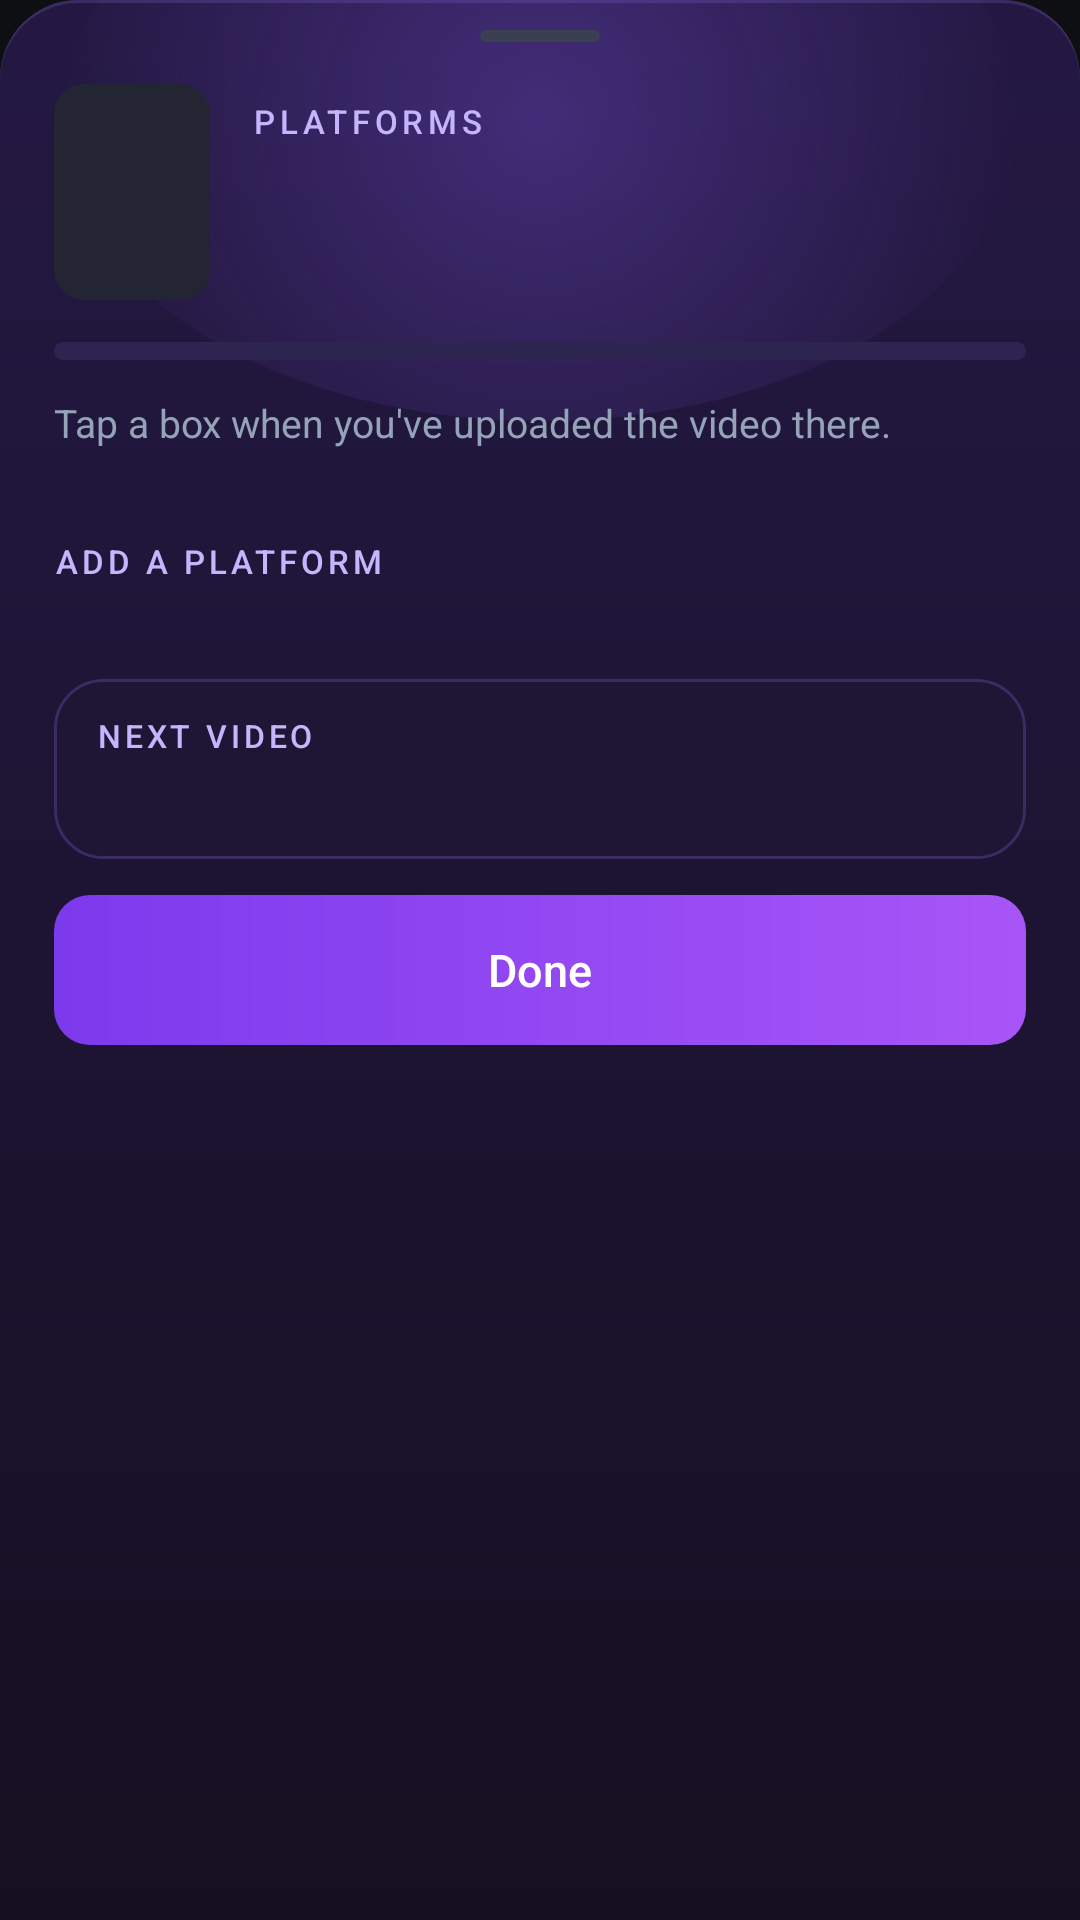

Android layout source for this screen:
<!-- AndroidManifest.xml: application theme AppTheme -->
<!-- res/layout/sheet_platforms.xml -->
<?xml version="1.0" encoding="utf-8"?>
<FrameLayout xmlns:android="http://schemas.android.com/apk/res/android"
    android:id="@+id/panel"
    android:layout_width="match_parent"
    android:layout_height="wrap_content"
    android:background="@drawable/violet_sheet_bg">

    
    <View
        android:layout_width="320dp"
        android:layout_height="200dp"
        android:layout_gravity="top|center_horizontal"
        android:layout_marginTop="-60dp"
        android:background="@drawable/violet_glow" />

    <LinearLayout
        android:layout_width="match_parent"
        android:layout_height="wrap_content"
        android:orientation="vertical">

        <View
            android:layout_width="40dp"
            android:layout_height="4dp"
            android:layout_gravity="center_horizontal"
            android:layout_marginTop="10dp"
            android:background="@drawable/handle" />

        <ScrollView
            android:layout_width="match_parent"
            android:layout_height="wrap_content"
            android:overScrollMode="never">
            <LinearLayout
                android:layout_width="match_parent"
                android:layout_height="wrap_content"
                android:orientation="vertical"
                android:paddingBottom="22dp"
                android:paddingLeft="18dp"
                android:paddingRight="18dp"
                android:paddingTop="14dp">

                
                <LinearLayout
                    android:layout_width="match_parent"
                    android:layout_height="wrap_content"
                    android:gravity="center_vertical"
                    android:orientation="horizontal">
                    <FrameLayout
                        android:id="@+id/pThumbWrap"
                        android:layout_width="52dp"
                        android:layout_height="72dp"
                        android:background="@drawable/thumb_round">
                        <ImageView
                            android:layout_width="22dp"
                            android:layout_height="22dp"
                            android:layout_gravity="center"
                            android:src="@drawable/ic_movie"
                            android:tint="#4C3A80" />
                        <ImageView
                            android:id="@+id/pThumb"
                            android:layout_width="match_parent"
                            android:layout_height="match_parent"
                            android:scaleType="centerCrop" />
                    </FrameLayout>
                    <LinearLayout
                        android:layout_width="0dp"
                        android:layout_height="wrap_content"
                        android:layout_marginStart="14dp"
                        android:layout_weight="1"
                        android:orientation="vertical">
                        <TextView
                            android:id="@+id/pUpNext"
                            android:layout_width="wrap_content"
                            android:layout_height="wrap_content"
                            android:layout_marginBottom="4dp"
                            android:background="@drawable/chip_upnext"
                            android:fontFamily="sans-serif-medium"
                            android:letterSpacing="0.1"
                            android:paddingBottom="2dp"
                            android:paddingLeft="8dp"
                            android:paddingRight="8dp"
                            android:paddingTop="2dp"
                            android:text="UP NEXT"
                            android:textColor="#FFFFFF"
                            android:textSize="10sp"
                            android:visibility="gone" />
                        <TextView
                            android:id="@+id/pPosition"
                            android:layout_width="wrap_content"
                            android:layout_height="wrap_content"
                            android:fontFamily="sans-serif-medium"
                            android:fontFeatureSettings="tnum"
                            android:letterSpacing="0.14"
                            android:text="PLATFORMS"
                            android:textColor="@color/violet_light"
                            android:textSize="11sp" />
                        <TextView
                            android:id="@+id/pTitle"
                            android:layout_width="match_parent"
                            android:layout_height="wrap_content"
                            android:layout_marginTop="2dp"
                            android:ellipsize="end"
                            android:maxLines="2"
                            android:textColor="@color/text"
                            android:textSize="19sp"
                            android:textStyle="bold" />
                        <TextView
                            android:id="@+id/pCount"
                            android:layout_width="wrap_content"
                            android:layout_height="wrap_content"
                            android:layout_marginTop="2dp"
                            android:fontFeatureSettings="tnum"
                            android:textColor="@color/muted"
                            android:textSize="13sp" />
                    </LinearLayout>
                </LinearLayout>

                <ProgressBar
                    android:id="@+id/pProgress"
                    style="@android:style/Widget.Material.ProgressBar.Horizontal"
                    android:layout_width="match_parent"
                    android:layout_height="6dp"
                    android:layout_marginTop="14dp"
                    android:max="100"
                    android:progressDrawable="@drawable/progress_violet" />

                <TextView
                    android:id="@+id/pHint"
                    android:layout_width="match_parent"
                    android:layout_height="wrap_content"
                    android:layout_marginTop="12dp"
                    android:text="Tap a box when you've uploaded the video there."
                    android:textColor="@color/muted"
                    android:textSize="13sp" />

                
                <LinearLayout
                    android:id="@+id/pRows"
                    android:layout_width="match_parent"
                    android:layout_height="wrap_content"
                    android:layout_marginTop="12dp"
                    android:orientation="vertical" />

                <TextView
                    android:id="@+id/pAddLabel"
                    android:layout_width="wrap_content"
                    android:layout_height="wrap_content"
                    android:layout_marginTop="18dp"
                    android:fontFamily="sans-serif-medium"
                    android:letterSpacing="0.12"
                    android:text="ADD A PLATFORM"
                    android:textColor="@color/violet_light"
                    android:textSize="11sp" />

                <HorizontalScrollView
                    android:layout_width="match_parent"
                    android:layout_height="wrap_content"
                    android:layout_marginTop="10dp"
                    android:overScrollMode="never"
                    android:scrollbars="none">
                    <LinearLayout
                        android:id="@+id/pAdd"
                        android:layout_width="wrap_content"
                        android:layout_height="wrap_content"
                        android:orientation="horizontal" />
                </HorizontalScrollView>

                <LinearLayout
                    android:id="@+id/pNext"
                    android:layout_width="match_parent"
                    android:layout_height="60dp"
                    android:layout_marginTop="22dp"
                    android:background="@drawable/platform_row_bg"
                    android:gravity="center_vertical"
                    android:orientation="horizontal"
                    android:paddingLeft="14dp"
                    android:paddingRight="10dp">
                    <LinearLayout
                        android:layout_width="0dp"
                        android:layout_height="wrap_content"
                        android:layout_weight="1"
                        android:orientation="vertical">
                        <TextView
                            android:layout_width="wrap_content"
                            android:layout_height="wrap_content"
                            android:fontFamily="sans-serif-medium"
                            android:letterSpacing="0.12"
                            android:text="NEXT VIDEO"
                            android:textColor="@color/violet_light"
                            android:textSize="10.5sp" />
                        <TextView
                            android:id="@+id/pNextTitle"
                            android:layout_width="match_parent"
                            android:layout_height="wrap_content"
                            android:layout_marginTop="2dp"
                            android:ellipsize="end"
                            android:maxLines="1"
                            android:textColor="@color/text"
                            android:textSize="15sp" />
                    </LinearLayout>
                    <ImageView
                        android:layout_width="28dp"
                        android:layout_height="28dp"
                        android:src="@drawable/ic_chevron"
                        android:tint="@color/violet_light" />
                </LinearLayout>

                <TextView
                    android:id="@+id/pDone"
                    android:layout_width="match_parent"
                    android:layout_height="50dp"
                    android:layout_marginTop="12dp"
                    android:background="@drawable/btn_violet"
                    android:fontFamily="sans-serif-medium"
                    android:gravity="center"
                    android:text="Done"
                    android:textColor="#FFFFFF"
                    android:textSize="15sp" />
            </LinearLayout>
        </ScrollView>
    </LinearLayout>
</FrameLayout>
<!-- resources referenced by this layout -->
<resources>
  <color name="muted">#94A3B8</color>
  <color name="text">#F8FAFC</color>
  <color name="violet_light">#C4B5FD</color>
  <!-- drawable btn_violet (drawable) -->
  <?xml version="1.0" encoding="utf-8"?>
  <ripple xmlns:android="http://schemas.android.com/apk/res/android" android:color="#33FFFFFF">
      <item><shape android:shape="rectangle"><gradient android:angle="0" android:startColor="#7C3AED" android:endColor="#A855F7" /><corners android:radius="12dp" /></shape></item>
  </ripple>
  <!-- drawable chip_upnext (drawable) -->
  <?xml version="1.0" encoding="utf-8"?>
  <shape xmlns:android="http://schemas.android.com/apk/res/android" android:shape="rectangle"><gradient android:angle="0" android:startColor="#7C3AED" android:endColor="#C026D3" /><corners android:radius="99dp" /></shape>
  <!-- drawable handle (drawable) -->
  <?xml version="1.0" encoding="utf-8"?>
  <shape xmlns:android="http://schemas.android.com/apk/res/android" android:shape="rectangle"><solid android:color="#3A3F52" /><corners android:radius="2dp" /></shape>
  <!-- drawable platform_row_bg (drawable) -->
  <?xml version="1.0" encoding="utf-8"?>
  <ripple xmlns:android="http://schemas.android.com/apk/res/android" android:color="#228B5CF6">
      <item><shape android:shape="rectangle"><solid android:color="@color/violet_row" /><stroke android:width="1dp" android:color="@color/violet_line" /><corners android:radius="16dp" /></shape></item>
  </ripple>
  <!-- drawable progress_violet (drawable) -->
  <?xml version="1.0" encoding="utf-8"?>
  <layer-list xmlns:android="http://schemas.android.com/apk/res/android">
      <item android:id="@android:id/background"><shape android:shape="rectangle"><solid android:color="#2E2450" /><corners android:radius="99dp" /></shape></item>
      <item android:id="@android:id/progress"><clip><shape android:shape="rectangle">
          <gradient android:angle="0" android:startColor="#7C3AED" android:endColor="#C084FC" /><corners android:radius="99dp" /></shape></clip></item>
  </layer-list>
  <!-- drawable thumb_round (drawable) -->
  <?xml version="1.0" encoding="utf-8"?>
  <shape xmlns:android="http://schemas.android.com/apk/res/android" android:shape="rectangle"><solid android:color="@color/card" /><corners android:radius="10dp" /></shape>
  <!-- drawable violet_glow (drawable) -->
  <?xml version="1.0" encoding="utf-8"?>
  <shape xmlns:android="http://schemas.android.com/apk/res/android" android:shape="oval"><gradient android:type="radial" android:gradientRadius="160dp" android:startColor="#4D8B5CF6" android:endColor="#008B5CF6" /></shape>
  <!-- drawable violet_sheet_bg (drawable) -->
  <?xml version="1.0" encoding="utf-8"?>
  <layer-list xmlns:android="http://schemas.android.com/apk/res/android">
      <item><shape android:shape="rectangle"><solid android:color="@color/violet_line" /><corners android:topLeftRadius="26dp" android:topRightRadius="26dp" /></shape></item>
      <item android:top="1dp"><shape android:shape="rectangle">
          <gradient android:angle="270" android:startColor="@color/violet_deep" android:endColor="@color/violet_ink" />
          <corners android:topLeftRadius="26dp" android:topRightRadius="26dp" /></shape></item>
  </layer-list>
  <color name="violet_row">#1E1634</color>
  <color name="violet_line">#3A2C63</color>
  <color name="card">#232632</color>
  <color name="violet_deep">#241843</color>
  <color name="violet_ink">#151021</color>
  <color name="surface">#171920</color>
  <color name="bg">#0E0F13</color>
  <color name="accent_light">#A5B4FC</color>
</resources>
